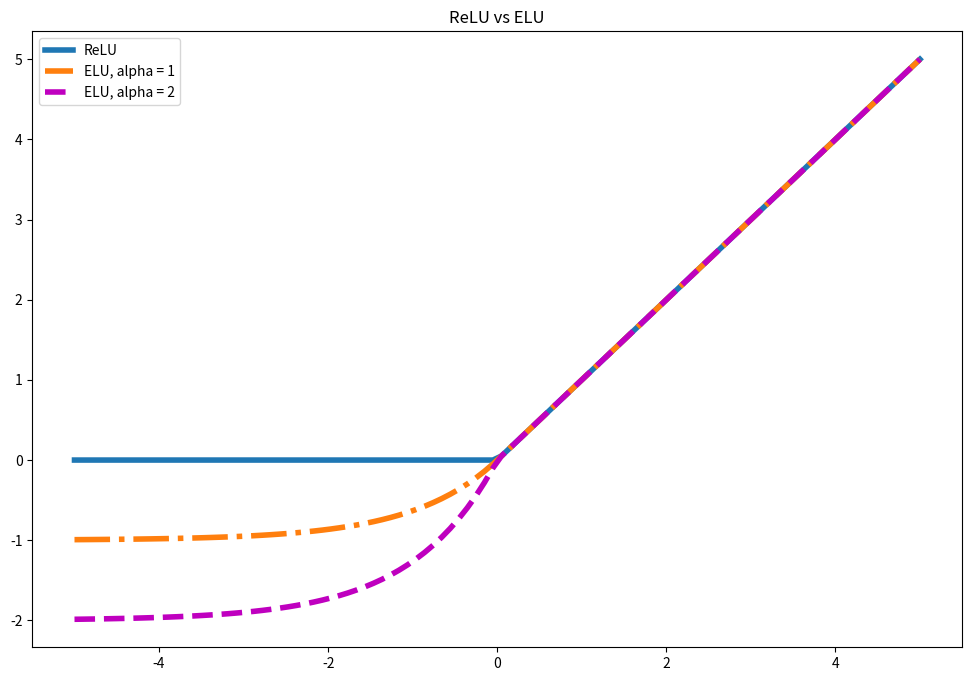

Recreate this plot in Python.
import numpy as np
import matplotlib.pyplot as plt
import math

def relu(x) :
    return max(x, 0)

def elu(x, alpha):
    if x>0:
        return x
    else:
        return alpha*(math.exp(x)-1)

x = np.linspace(-5,5,100)

plt.figure(figsize=(12,8))
plt.plot(x, list(map(lambda x: relu(x),x)), label="ReLU", linewidth = 4)
plt.plot(x, list(map(lambda x: elu(x, 1.0),x)), label="ELU, alpha = 1", linestyle = '-.', linewidth = 4)
plt.plot(x, list(map(lambda x: elu(x, 2.0),x)), label="ELU, alpha = 2", linestyle = '--', linewidth = 4, color = 'm')
plt.title("ReLU vs ELU")
plt.legend()
plt.show()